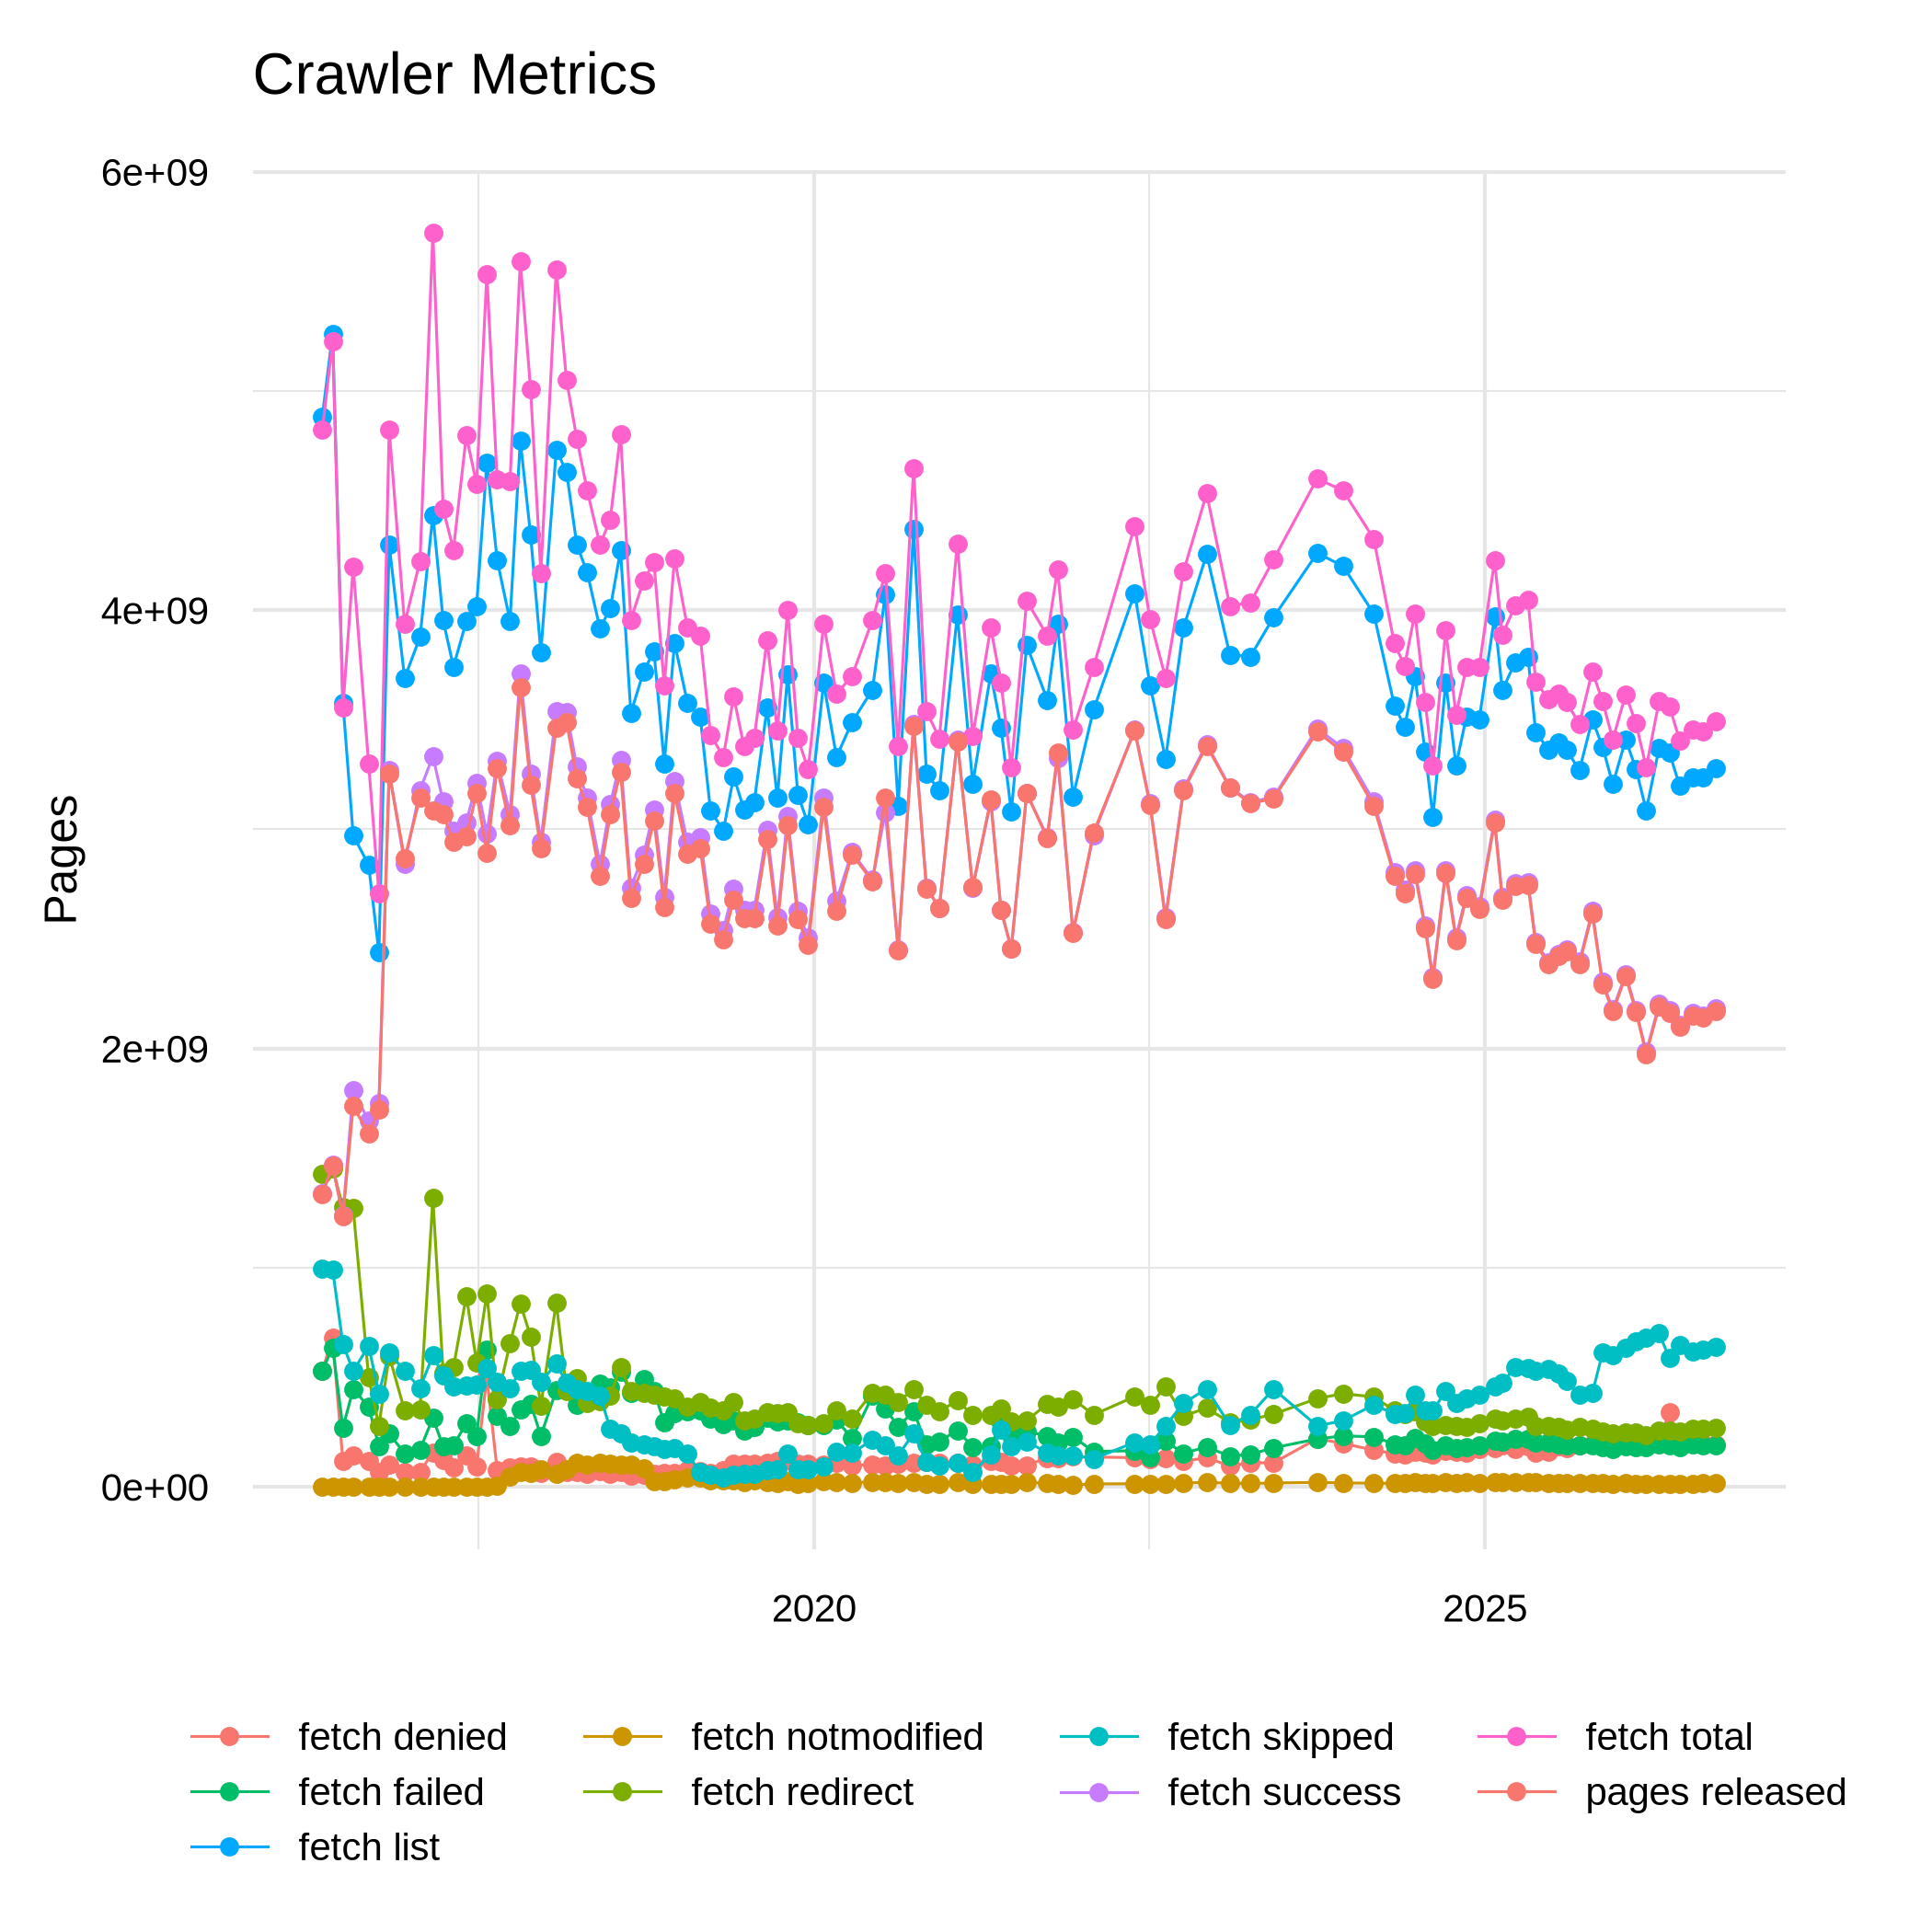

The file beside this chart, header and first rows:
crawl, fetch denied, fetch failed, fetch list, fetch notmodified, fetch redirect, fetch skipped, fetch success, fetch total, pages released
CC-MAIN-2016-18, 530706159, 529371016, 4884080239, 327260, 1428609239, 995434921, 1338807996, 4823256591, 1335046923
CC-MAIN-2016-22, 680258330, 636193380, 5261630738, 256139, 1451697791, 991143877, 1468074295, 5227623812, 1466220798
CC-MAIN-2016-26, 116872738, 270351945, 3578181474, 283288, 1277408944, 651668899, 1239037032, 3555622846, 1236815660
CC-MAIN-2016-30, 142286918, 444915113, 2973093696, 59201, 1272039498, 528084556, 1810244403, 4197629689, 1737322304
CC-MAIN-2016-36, 119391691, 366753983, 2837438550, 297150, 500316535, 643422233, 1669540210, 3299721802, 1611613090
CC-MAIN-2016-40, 67620778, 183547188, 2438332392, 258041, 278635464, 424601563, 1751866875, 2706529909, 1722656393
CC-MAIN-2016-44, 100629542, 242862037, 4298206731, 293668, 598140788, 613978825, 3269916830, 4825821690, 3254976731
CC-MAIN-2016-50, 66545613, 152448705, 3689984208, 304473, 347660713, 527858461, 2842785646, 3937603611, 2866282390
CC-MAIN-2017-04, 68561517, 170089567, 3877984074, 275513, 354822802, 451124953, 3180033761, 4224908113, 3146498026
CC-MAIN-2017-09, 157524153, 314554706, 4435442265, 171060, 1317366952, 599167892, 3332987429, 5721772192, 3084366662
CC-MAIN-2017-13, 123756901, 183454750, 3953684648, 295435, 519679909, 506790536, 3126884662, 4460862193, 3070720576
CC-MAIN-2017-17, 89132197, 188659946, 3741728936, 172749, 545836002, 457428349, 2994688505, 4275917748, 2942930482
CC-MAIN-2017-22, 141247543, 290426084, 3949651087, 257506, 870060004, 462102701, 3033250432, 4797344270, 2967293699
CC-MAIN-2017-26, 93816516, 233163840, 4019722453, 158123, 568368089, 466643363, 3212658689, 4574808620, 3165214086
CC-MAIN-2017-30, 502371672, 626424090, 4674326265, 166146, 883329920, 542834326, 2979385367, 5534511521, 2892213652
CC-MAIN-2017-34, 77558203, 322474456, 4228576525, 6511421, 398111932, 480138042, 3311349890, 4596143944, 3280080910
CC-MAIN-2017-39, 89518551, 276440837, 3951178480, 48612783, 653959106, 448344789, 3070502683, 4587378749, 3017180563
CC-MAIN-2017-43, 92641850, 352090300, 4775053544, 66501392, 837200905, 530629886, 3712542097, 5591606430, 3650430218
CC-MAIN-2017-47, 94621993, 380412550, 4343750079, 62082353, 686084836, 534111869, 3252728548, 5010042149, 3204943573
CC-MAIN-2017-51, 62236913, 232678965, 3809408512, 79404292, 371810357, 478072526, 2944314545, 4168517598, 2914004423
CC-MAIN-2018-05, 112706070, 441747825, 4732788935, 57260633, 842022112, 561975604, 3539656618, 5555368862, 3464537205
CC-MAIN-2018-09, 68342465, 450570672, 4629848076, 81979040, 437813280, 473386910, 3537023788, 5049116155, 3488463319
CC-MAIN-2018-13, 66986277, 374995914, 4297718457, 111508186, 496906934, 446976728, 3285419961, 4782794000, 3232738018
CC-MAIN-2018-17, 60259746, 420996466, 4173609779, 100902383, 382972702, 438167472, 3144252077, 4547550846, 3101353989
CC-MAIN-2018-22, 70039800, 470619009, 3917155993, 108799877, 392630990, 415769254, 2840416631, 4298275561, 2788388007
CC-MAIN-2018-26, 60098834, 453481549, 4008025120, 103681263, 417302854, 265743849, 3113935691, 4414244040, 3069414247
CC-MAIN-2018-30, 68747924, 526909659, 4272792338, 99627702, 546641385, 243954238, 3318163845, 4804044753, 3263958200
CC-MAIN-2018-34, 51306382, 430736512, 3530776601, 100121564, 437420532, 201938605, 2735259369, 3956782964, 2686323358
CC-MAIN-2018-39, 53144101, 491507003, 3720881871, 84584691, 429090903, 193672942, 2884119432, 4136119072, 2841194829
CC-MAIN-2018-43, 58591517, 438435857, 3813543568, 27315531, 419367941, 184514711, 3090406673, 4218632230, 3041784523
CC-MAIN-2018-47, 63033752, 292795729, 3301990275, 23960257, 412947359, 172500818, 2691695481, 3656933396, 2646568544
CC-MAIN-2018-51, 63860093, 336602364, 3851138781, 32755355, 405334070, 178892966, 3219306621, 4236751469, 3164247635
CC-MAIN-2019-04, 78077218, 346755275, 3579014656, 41894460, 365410946, 149914576, 2941135435, 3923187910, 2889726642
CC-MAIN-2019-09, 71720497, 347563610, 3512447577, 42989143, 387934575, 66430446, 2965203537, 3881841808, 2913733422
CC-MAIN-2019-13, 64466351, 309633058, 3085950972, 28321635, 361246817, 53612417, 2614037004, 3431317282, 2569681845
CC-MAIN-2019-18, 77951846, 286427988, 2993990226, 30291091, 351032580, 43430656, 2541879921, 3331014082, 2497818607
CC-MAIN-2019-22, 105471841, 302573998, 3241321519, 28583594, 385343429, 54870707, 2729146942, 3605990511, 2679746250
CC-MAIN-2019-26, 103907552, 256657097, 3091701437, 20177097, 304173431, 61294871, 2632942767, 3379152815, 2594261117
CC-MAIN-2019-30, 107291579, 272533844, 3125680181, 28082880, 312689313, 61264989, 2633907026, 3415769631, 2594798375
CC-MAIN-2019-35, 111806502, 317267074, 3554022988, 21963694, 338960200, 78134546, 2996282936, 3864414952, 2954836065
CC-MAIN-2019-39, 116639474, 299578409, 3143929897, 17663707, 336325102, 79907681, 2599795453, 3449909826, 2561062912
CC-MAIN-2019-43, 121870260, 303888672, 3706625099, 24576481, 340555074, 150504450, 3059287294, 4000682231, 3019036529
CC-MAIN-2019-47, 104905957, 296146524, 3156069719, 14500798, 291338314, 80722742, 2628115182, 3415729517, 2590595173
CC-MAIN-2019-51, 105217675, 283626843, 3024216942, 16926316, 280132141, 81421262, 2505464002, 3272788239, 2471904965
CC-MAIN-2020-05, 102500036, 283266112, 3668585586, 25246448, 289421997, 92469193, 3143769355, 3936673141, 3101097173
CC-MAIN-2020-10, 110083507, 305360697, 3330571565, 20074055, 350414742, 159441274, 2673682290, 3619056565, 2629963462
CC-MAIN-2020-16, 96226896, 221458420, 3488201254, 18674174, 311225274, 154393273, 2896755264, 3698733301, 2886236237
CC-MAIN-2020-24, 102936869, 414463727, 3637934268, 22629264, 430846074, 214475742, 2770235619, 3955587295, 2763206762
CC-MAIN-2020-29, 97612832, 357372437, 4073198154, 21484094, 422243022, 190168356, 3079189122, 4168069863, 3144733420
CC-MAIN-2020-34, 104232778, 274970201, 3108580994, 17324426, 388456190, 143084271, 2452118051, 3380185917, 2449834239
CC-MAIN-2020-40, 109600157, 344486835, 4371144186, 21422070, 445984922, 245041952, 3479666684, 4646202620, 3473571206
CC-MAIN-2020-45, 113177141, 194385249, 3253602367, 11505024, 373459777, 112303458, 2735297287, 3540127936, 2731063243
CC-MAIN-2020-50, 110376991, 207602914, 3179455369, 14561039, 343286198, 96822539, 2642459905, 3415109586, 2642471501
CC-MAIN-2021-04, 110730976, 257887248, 3980206624, 23666907, 394433417, 108567959, 3409444621, 4304731128, 3401286407
CC-MAIN-2021-10, 100986517, 181747724, 3209033070, 12320903, 326310515, 69242663, 2734510630, 3425118952, 2736749883
CC-MAIN-2021-17, 118353077, 186097365, 3709617713, 14621976, 328249320, 146578815, 3127001582, 3920902135, 3134424806
CC-MAIN-2021-21, 114522728, 289983197, 3464062412, 12291299, 356336783, 262843819, 2631391117, 3667368943, 2632142465
CC-MAIN-2021-25, 96776770, 234856453, 3080558881, 11183164, 299978448, 187155145, 2455171959, 3285121939, 2457631756
CC-MAIN-2021-31, 97733492, 253122744, 3840646040, 19975742, 302675792, 205378585, 3163682448, 4042568803, 3165089855
CC-MAIN-2021-39, 132630205, 232438960, 3590999547, 16785975, 378454582, 157225310, 2966078302, 3883613334, 2959903779
... 44 more rows
